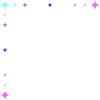
t = 0.00 s
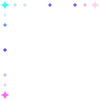
t = 7.00 s
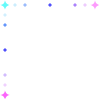
t = 7.50 s
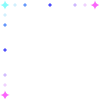
t = 8.00 s
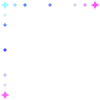
t = 8.50 s
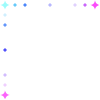
t = 9.00 s

The animated SVG that drew these frames (rendered in a browser with its animation timeline set to each time). Animation: 1 CSS @keyframes rule; frames cover the first 9.00 s, repeats indefinitely.

<svg xmlns="http://www.w3.org/2000/svg" xmlns:xlink="http://www.w3.org/1999/xlink" width="100" height="100" >
	<style>
		.mirror {
			transform-origin: 50% 50%;
			transform: rotate(90deg) scale(1,-1);
		}
		.magic-dust {
			animation: dustAnim 4s infinite;
			fill: hsl( var(--n), 95%, 55% );
		}

		.magic-dust:nth-child(1n)   { --n: 180; animation-delay: -1s }
		.magic-dust:nth-child(2n)   { --n: 200; animation-delay: -2s }
		.magic-dust:nth-child(3n)   { --n: 220; animation-delay: -3s }
		.magic-dust:nth-child(4n)   { --n: 240; animation-delay: -4s }
		.magic-dust:nth-child(5n)   { --n: 260; animation-delay: -5s }
		.magic-dust:nth-child(6n)   { --n: 280; animation-delay: -6s }
		.magic-dust:nth-child(7n)   { --n: 300; animation-delay: -7s }

		@keyframes dustAnim {
			0%   { opacity: .8; transform: translate(var(--t)) rotate(var(--r)) scale(1.2); }
			50%  { opacity: .2; transform: translate(var(--t)) rotate(var(--r)) scale( .8); }
			100% { opacity: .8; transform: translate(var(--t)) rotate(var(--r)) scale(1.2); }
		}
	</style>

	<path  id="dust-circle"  d="m -5 -5 m 0 -2 l 2 2 l -2 2 l -2 -2 z"></path>
	<path  id="dust-sparkle" d="m -5 -5 m 0 -5 c 0 2.5 2.5 5 5 5 c -2.5 0 -5 2.5 -5 5 c 0 -2.5 -2.5 -5 -5 -5 c 5 0 5 -5 5 -5 z"></path>

	<g id="side">
		<use href="#dust-sparkle" class="magic-dust" x="10"  y="10" />
		<use href="#dust-circle"  class="magic-dust" x="20"  y="10" />
		<use href="#dust-circle"  class="magic-dust" x="30"  y="10" />
		<use href="#dust-circle"  class="magic-dust" x="55"  y="10" />
		<use href="#dust-circle"  class="magic-dust" x="80"  y="10" />
		<use href="#dust-circle"  class="magic-dust" x="90"  y="10" />
		<use href="#dust-sparkle" class="magic-dust" x="100" y="10" />
	</g>

	<use href="#side" class="mirror"/>
</svg>
